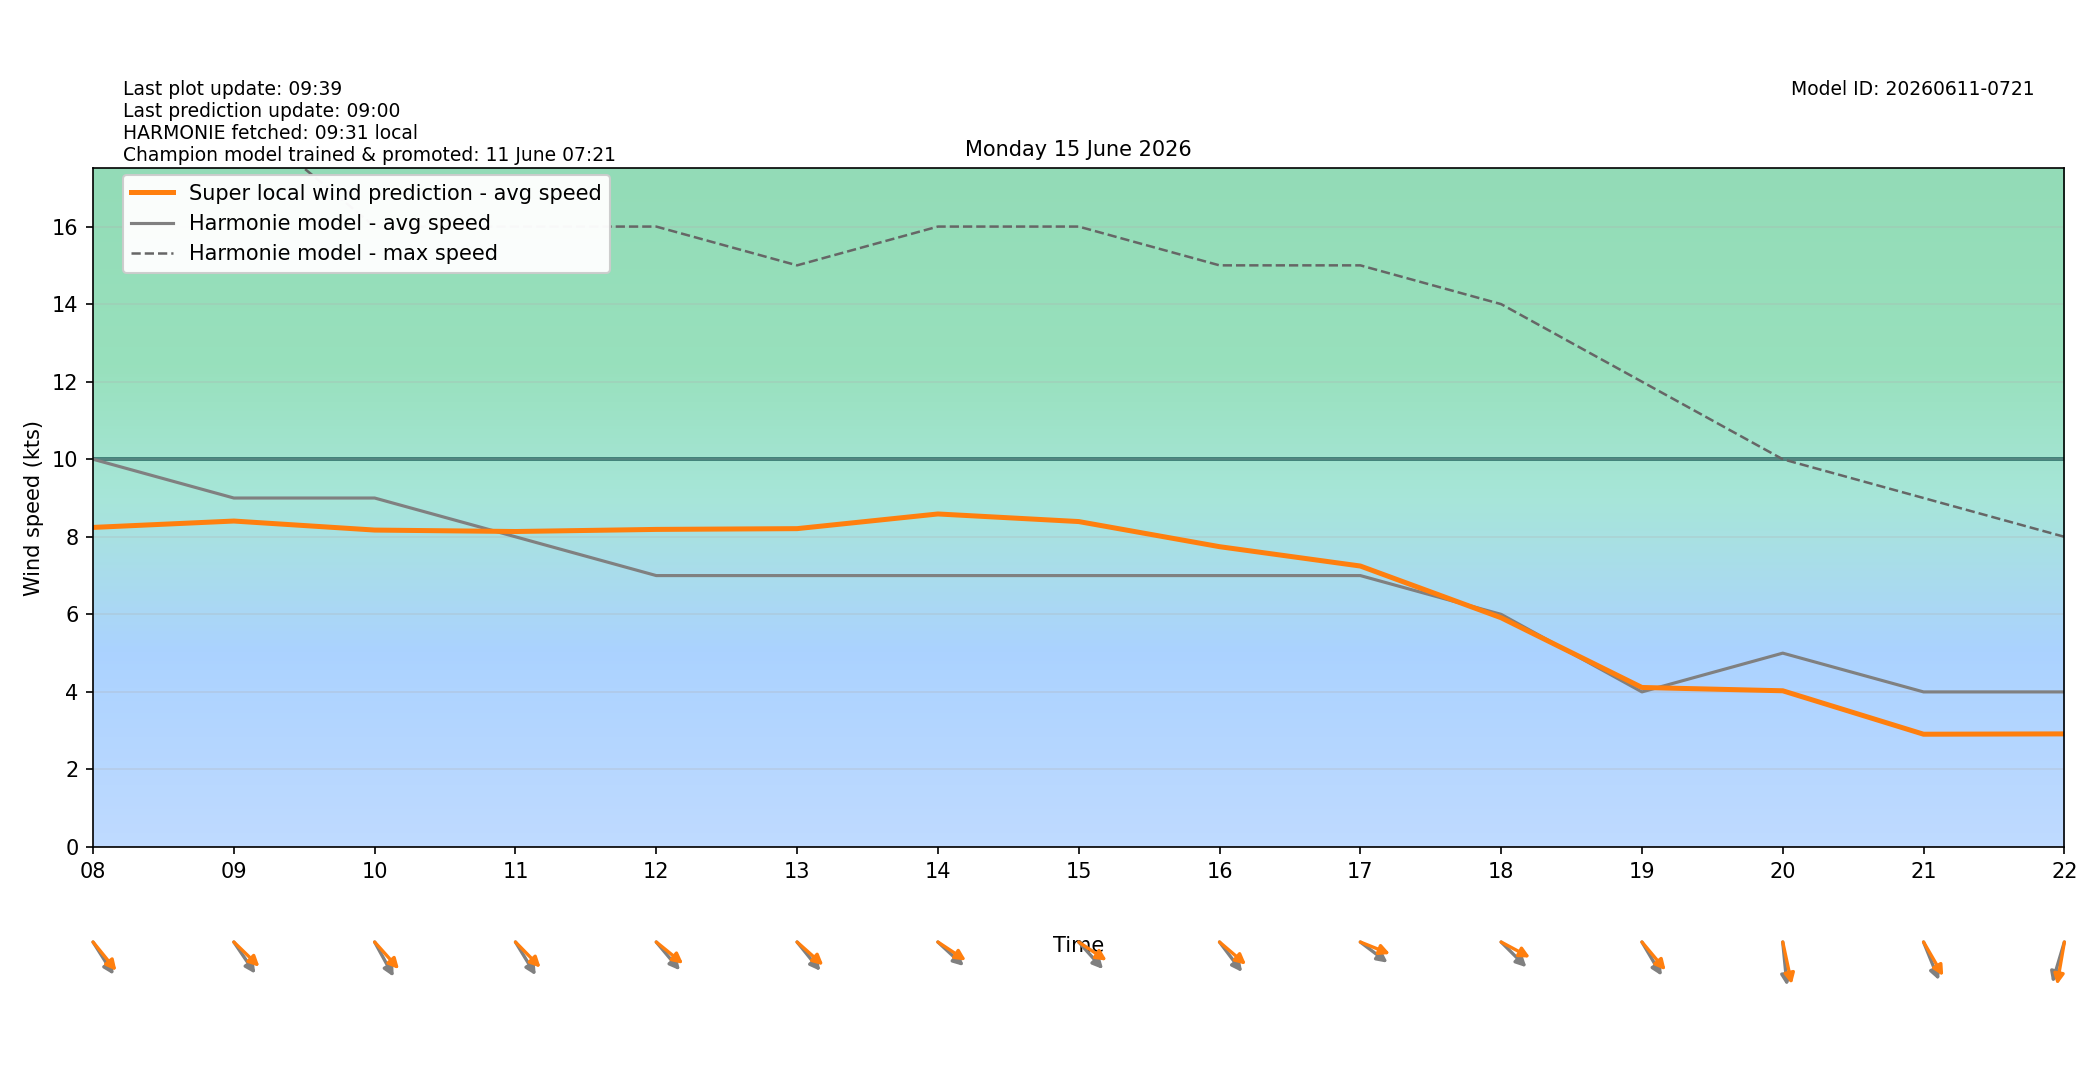

Values plotted in this chart, from the file beside it:
target_time_utc, target_time_local, hour_utc, hour_local, forecast_wind_speed, forecast_wind_min, forecast_wind_max, lstm_pred_wind_speed, delta_speed_lstm_minus_forecast, forecast_wind_dir_deg, lstm_pred_wind_dir_deg, delta_dir_lstm_minus_forecast
2026-06-14T22:00:00Z, 2026-06-15T00:00:00+0200, 22, 00, 10.0, 10.0, 20.0, 7.417, -2.583, 321.0, 325.6, 4.603
2026-06-14T23:00:00Z, 2026-06-15T01:00:00+0200, 23, 01, 9.0, 9.0, 18.0, 6.325, -2.675, 315.0, 313.9, -1.092
2026-06-15T00:00:00Z, 2026-06-15T02:00:00+0200, 00, 02, 9.0, 9.0, 16.0, 5.799, -3.201, 311.0, 310.5, -0.4599
2026-06-15T01:00:00Z, 2026-06-15T03:00:00+0200, 01, 03, 9.0, 9.0, 16.0, 5.849, -3.151, 309.0, 307.2, -1.838
2026-06-15T02:00:00Z, 2026-06-15T04:00:00+0200, 02, 04, 9.0, 9.0, 16.0, 5.977, -3.023, 312.0, 309.4, -2.564
2026-06-15T03:00:00Z, 2026-06-15T05:00:00+0200, 03, 05, 9.0, 9.0, 16.0, 6.206, -2.794, 295.0, 287.2, -7.753
2026-06-15T04:00:00Z, 2026-06-15T06:00:00+0200, 04, 06, 10.0, 10.0, 19.0, 7.702, -2.298, 314.0, 306.6, -7.391
2026-06-15T05:00:00Z, 2026-06-15T07:00:00+0200, 05, 07, 9.0, 9.0, 18.0, 7.312, -1.688, 323.0, 316.3, -6.709
2026-06-15T06:00:00Z, 2026-06-15T08:00:00+0200, 06, 08, 10.0, 10.0, 18.0, 8.242, -1.758, 318.0, 310.9, -7.125
2026-06-15T07:00:00Z, 2026-06-15T09:00:00+0200, 07, 09, 9.0, 9.0, 19.0, 8.406, -0.5937, 316.0, 304.1, -11.85
2026-06-15T08:00:00Z, 2026-06-15T10:00:00+0200, 08, 10, 9.0, 9.0, 16.0, 8.174, -0.8264, 322.0, 308.1, -13.89
2026-06-15T09:00:00Z, 2026-06-15T11:00:00+0200, 09, 11, 8.0, 8.0, 16.0, 8.136, 0.1365, 319.0, 305.6, -13.4
2026-06-15T10:00:00Z, 2026-06-15T12:00:00+0200, 10, 12, 7.0, 7.0, 16.0, 8.191, 1.191, 310.0, 299.7, -10.3
2026-06-15T11:00:00Z, 2026-06-15T13:00:00+0200, 11, 13, 7.0, 7.0, 15.0, 8.21, 1.21, 311.0, 301.9, -9.062
2026-06-15T12:00:00Z, 2026-06-15T14:00:00+0200, 12, 14, 7.0, 7.0, 16.0, 8.589, 1.589, 303.0, 294.8, -8.19
2026-06-15T13:00:00Z, 2026-06-15T15:00:00+0200, 13, 15, 7.0, 7.0, 16.0, 8.393, 1.393, 308.0, 294.9, -13.07
2026-06-15T14:00:00Z, 2026-06-15T16:00:00+0200, 14, 16, 7.0, 7.0, 15.0, 7.745, 0.7452, 313.0, 300.9, -12.1
2026-06-15T15:00:00Z, 2026-06-15T17:00:00+0200, 15, 17, 7.0, 7.0, 15.0, 7.246, 0.2463, 298.0, 285.7, -12.29
2026-06-15T16:00:00Z, 2026-06-15T18:00:00+0200, 16, 18, 6.0, 6.0, 14.0, 5.912, -0.08754, 305.0, 290.6, -14.43
2026-06-15T17:00:00Z, 2026-06-15T19:00:00+0200, 17, 19, 4.0, 4.0, 12.0, 4.114, 0.1145, 320.0, 310, -9.988
2026-06-15T18:00:00Z, 2026-06-15T20:00:00+0200, 18, 20, 5.0, 5.0, 10.0, 4.029, -0.9707, 352.0, 343.1, -8.904
2026-06-15T19:00:00Z, 2026-06-15T21:00:00+0200, 19, 21, 4.0, 4.0, 9.0, 2.909, -1.091, 330.0, 320.6, -9.432
2026-06-15T20:00:00Z, 2026-06-15T22:00:00+0200, 20, 22, 4.0, 4.0, 8.0, 2.918, -1.082, 23.0, 13.84, -9.162
2026-06-15T21:00:00Z, 2026-06-15T23:00:00+0200, 21, 23, 4.0, 4.0, 8.0, 2.487, -1.513, 62.0, 53.07, -8.926
